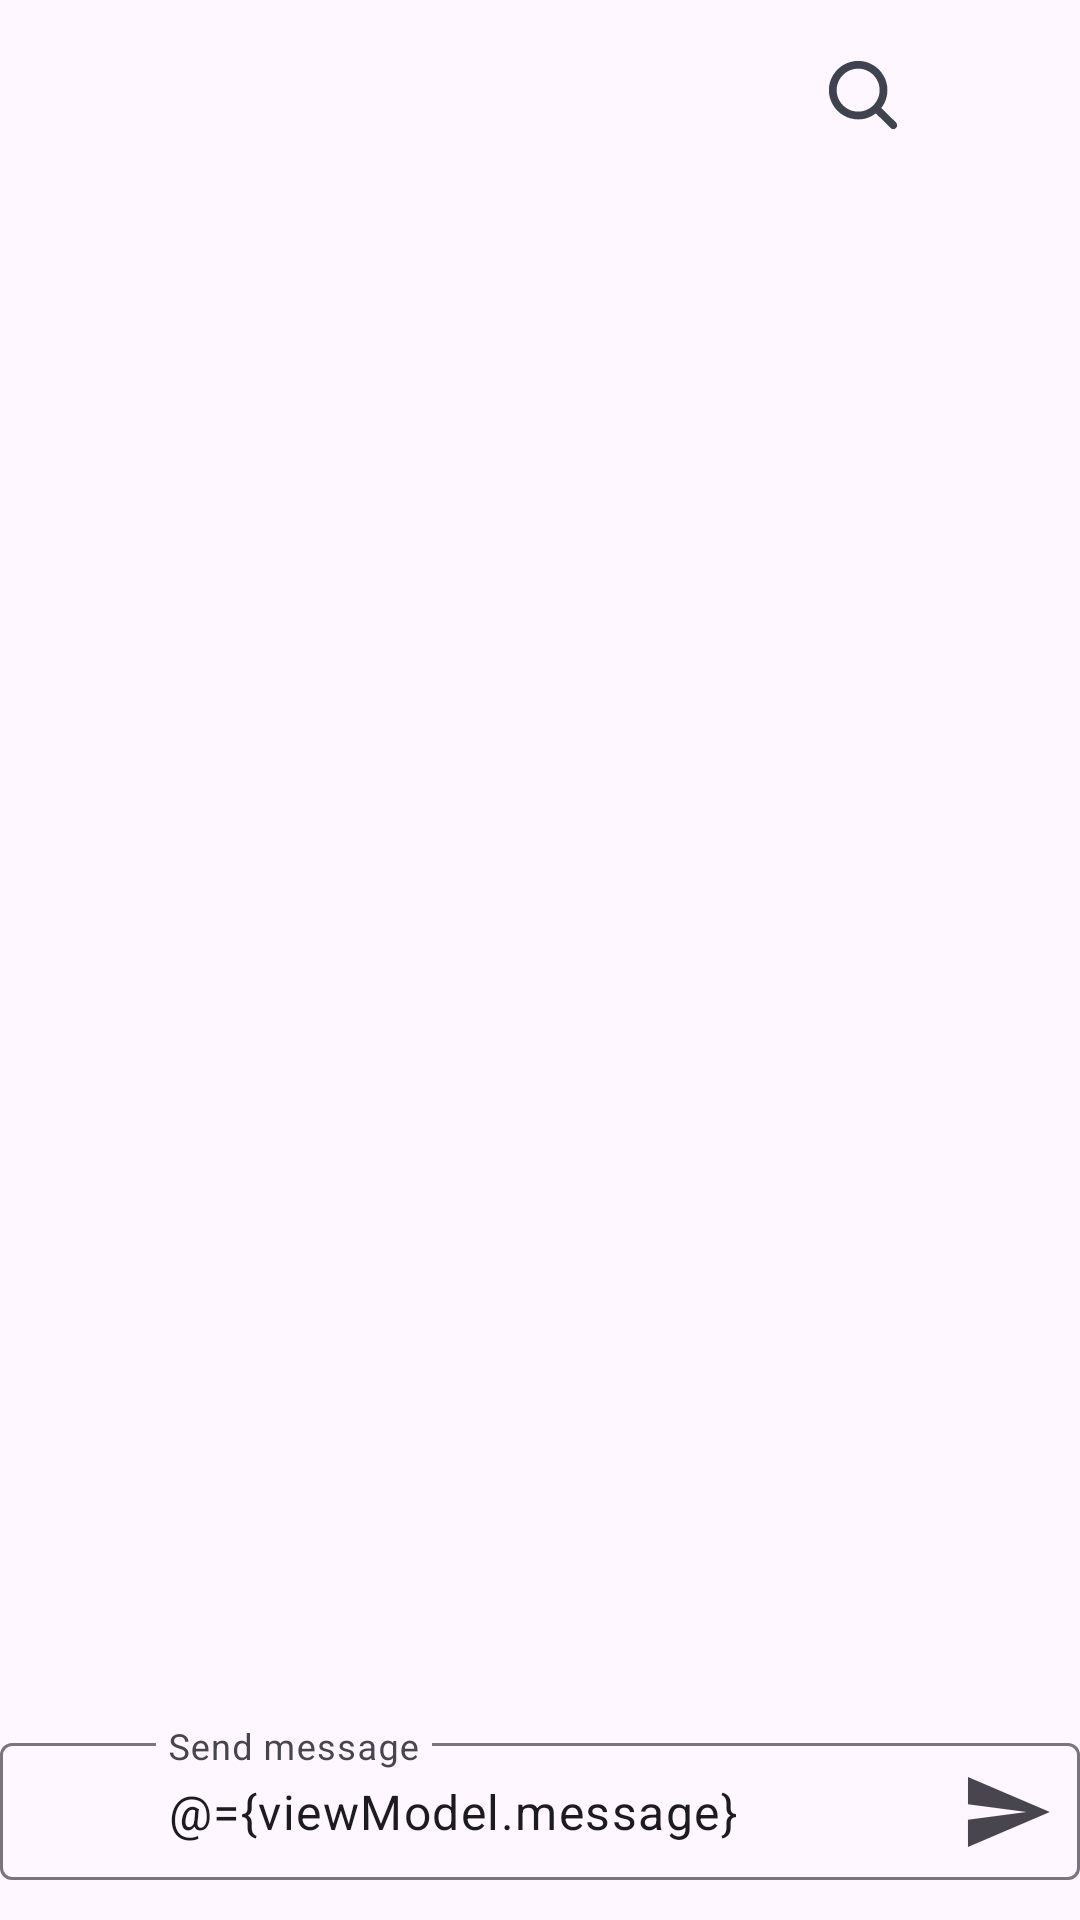

The Android layout XML behind this screen, and the referenced resources:
<!-- AndroidManifest.xml: application theme Theme.Forum -->
<!-- res/layout/fragment_messages.xml -->
<?xml version="1.0" encoding="utf-8"?>
<layout xmlns:android="http://schemas.android.com/apk/res/android"
    xmlns:app="http://schemas.android.com/apk/res-auto"
    xmlns:tools="http://schemas.android.com/tools"
    tools:context=".features.messages.view.MessagesFragment">

    <data>

        <variable
            name="viewModel"
            type="ru.vsu.forum.features.messages.view.MessagesViewModel" />
    </data>

    <androidx.coordinatorlayout.widget.CoordinatorLayout
        android:layout_width="match_parent"
        android:layout_height="match_parent">

        <androidx.constraintlayout.widget.ConstraintLayout
            android:layout_width="match_parent"
            android:layout_height="match_parent"
            app:layout_behavior="@string/appbar_scrolling_view_behavior">
            <androidx.recyclerview.widget.RecyclerView
                android:id="@+id/messages_recycler_view"
                android:layout_width="match_parent"
                android:layout_height="0dp"
                app:layoutManager="androidx.recyclerview.widget.LinearLayoutManager"
                app:layout_constraintTop_toTopOf="parent"
                app:layout_constraintBottom_toTopOf="@id/messages_text_input_layout"/>

            <com.google.android.material.textfield.TextInputLayout
                android:id="@+id/messages_text_input_layout"
                android:layout_width="match_parent"
                android:layout_height="wrap_content"
                android:layout_gravity="bottom"
                android:paddingBottom="12dp"
                app:endIconDrawable="@drawable/ic_send"
                app:endIconMode="custom"
                app:endIconScaleType="centerInside"
                app:layout_constraintTop_toBottomOf="@id/messages_recycler_view"
                app:layout_constraintBottom_toBottomOf="parent">

                <com.google.android.material.textfield.TextInputEditText
                    android:id="@+id/messages_text_input"
                    android:layout_width="match_parent"
                    android:layout_height="wrap_content"
                    android:hint="Send message"
                    android:text="@={viewModel.message}"
                    android:paddingHorizontal="56dp"
                    android:paddingVertical="12dp" />
            </com.google.android.material.textfield.TextInputLayout>
        </androidx.constraintlayout.widget.ConstraintLayout>

        <com.google.android.material.appbar.AppBarLayout
            android:layout_width="match_parent"
            android:layout_height="wrap_content">

            <com.google.android.material.appbar.MaterialToolbar
                android:id="@+id/messages_tool_bar"
                android:layout_width="match_parent"
                android:layout_height="wrap_content"
                app:menu="@menu/main_menu"
                app:title="@{viewModel.topicTitle}"
                app:layout_scrollFlags="enterAlways" />
        </com.google.android.material.appbar.AppBarLayout>
    </androidx.coordinatorlayout.widget.CoordinatorLayout>

</layout>
<!-- resources referenced by this layout -->
<resources>
  <!-- drawable ic_send (drawable) -->
  <vector xmlns:android="http://schemas.android.com/apk/res/android"
      android:width="29dp"
      android:height="28dp"
      android:viewportWidth="29"
      android:viewportHeight="28">
    <path
        android:pathData="M0.99,25.7V16.59L20.49,14L0.99,11.41V2.3L28.29,14L0.99,25.7Z"
        android:fillColor="#3F4350"/>
  </vector>
  <style name="Theme.Forum" parent="Base.Theme.Forum" />
  <style name="Base.Theme.Forum" parent="Theme.Material3.DayNight.NoActionBar">
          
           <item name="colorPrimary">#1E325C</item>
      </style>
</resources>
